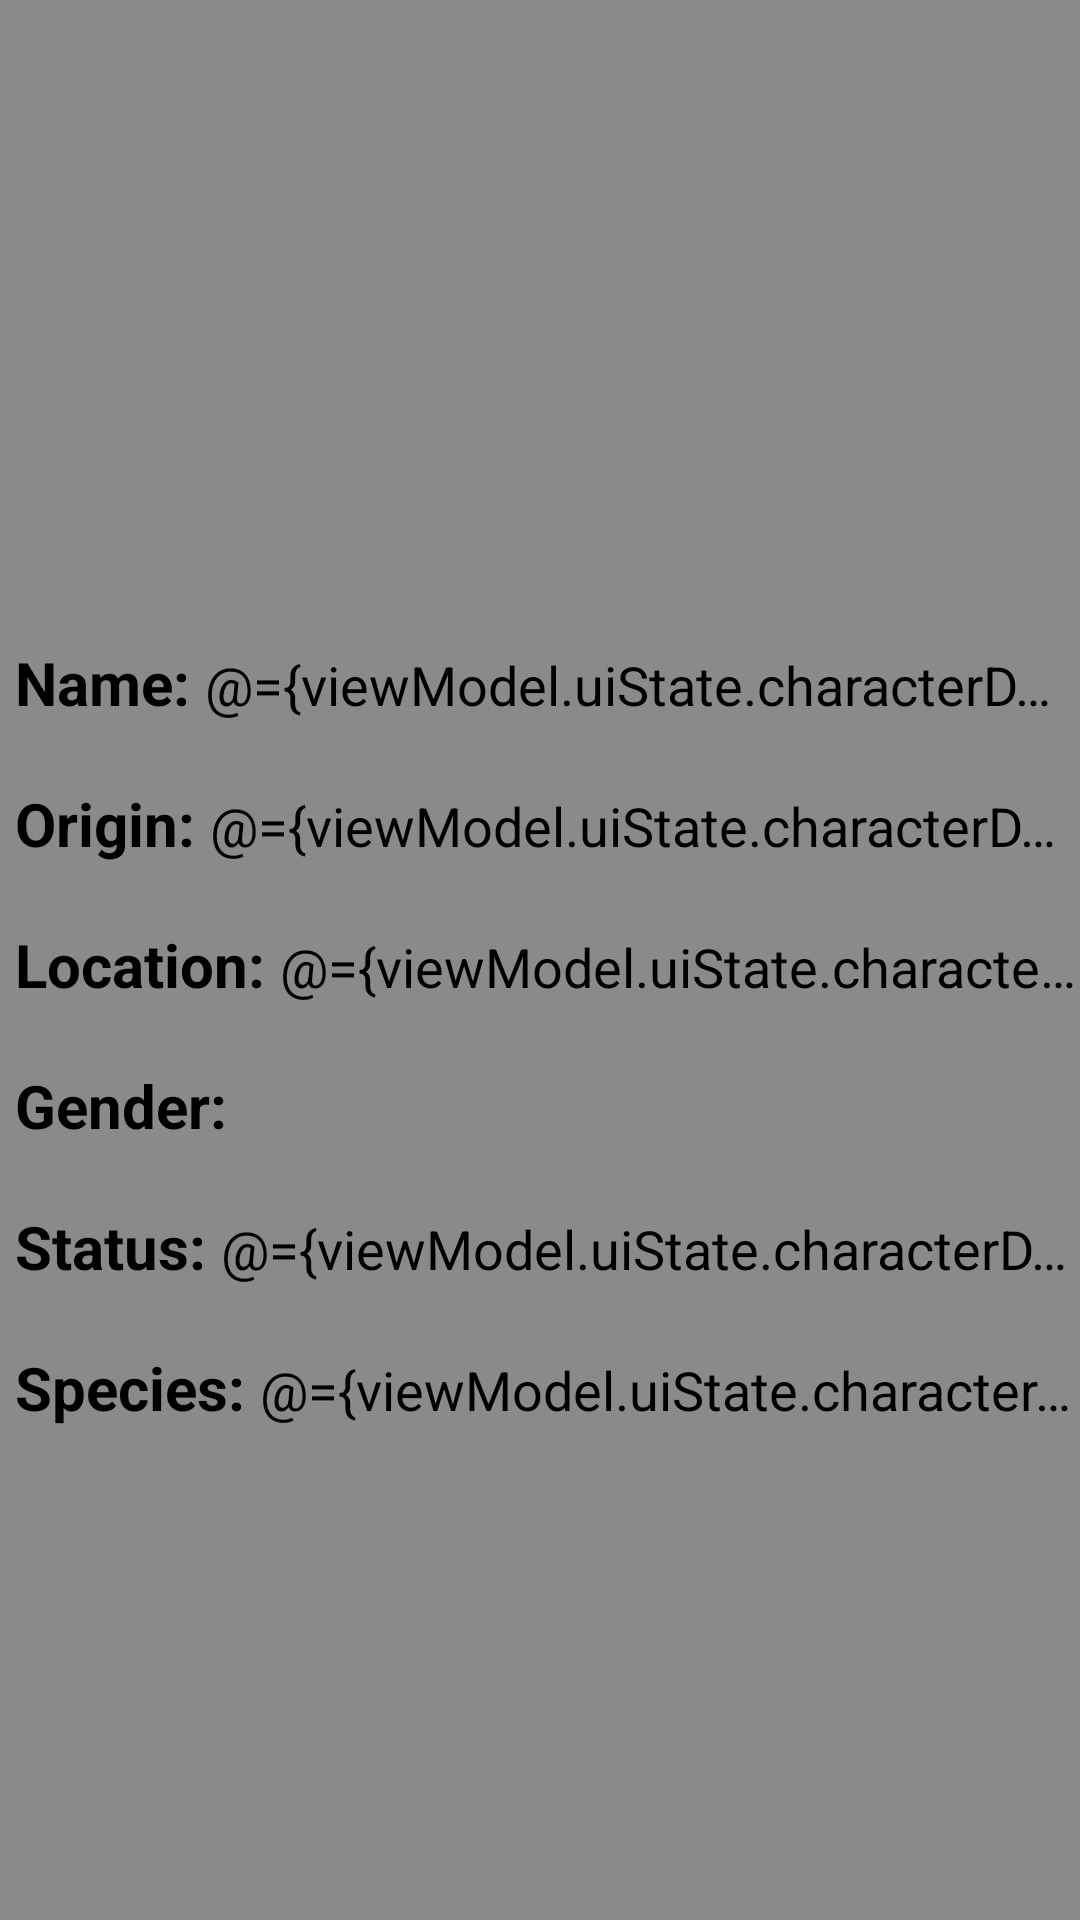

This screen was rendered from an Android layout file. Write that file and the resources it references.
<!-- AndroidManifest.xml: application theme Theme.RickAndMortyApp -->
<!-- res/layout/activity_character.xml -->
<?xml version="1.0" encoding="utf-8"?>
<layout xmlns:android="http://schemas.android.com/apk/res/android"
    xmlns:app="http://schemas.android.com/apk/res-auto"
    xmlns:tools="http://schemas.android.com/tools">

    <data>

        <variable
            name="activity"
            type="com.example.rick_and_morty_app.ui.character.CharacterActivity" />

        <variable
            name="viewModel"
            type="com.example.rick_and_morty_app.ui.character.CharacterViewModel" />

    </data>


    <LinearLayout
        android:layout_width="match_parent"
        android:layout_height="match_parent"
        android:background="@color/background_app"
        android:orientation="vertical">

        <LinearLayout
            android:layout_width="match_parent"
            android:layout_height="wrap_content"
            android:orientation="horizontal"
            android:paddingHorizontal="20dp"
            android:paddingTop="20dp">

            <com.google.android.material.imageview.ShapeableImageView
                android:layout_width="@dimen/icon_size"
                android:layout_height="@dimen/icon_size"
                android:background="?selectableItemBackgroundBorderless"
                android:onClick="@{() ->activity.onBackPressed() }"
                android:src="@drawable/ic_close"
                app:shapeAppearance="@style/ShapeAppearanceOverlay.App.RoundedCorners" />
        </LinearLayout>


        <ScrollView
            android:layout_width="match_parent"
            android:layout_height="0dp"
            android:layout_weight="1">

            <LinearLayout
                android:layout_width="match_parent"
                android:layout_height="wrap_content"
                android:orientation="vertical">

                <com.google.android.material.imageview.ShapeableImageView
                    android:id="@+id/image_character"
                    android:layout_width="@dimen/character_height_size"
                    android:layout_height="@dimen/character_height_size"
                    android:layout_gravity="center_horizontal"
                    android:layout_marginVertical="@dimen/margin_large"
                    android:contentDescription="@null"
                    app:shapeAppearanceOverlay="@style/ShapeAppearanceOverlay.App.RoundedCorners"
                    tools:src="@tools:sample/avatars" />


                <LinearLayout
                    android:layout_width="match_parent"
                    android:layout_height="wrap_content"
                    android:layout_marginVertical="10dp"
                    android:orientation="horizontal">

                    <TextView
                        android:layout_width="wrap_content"
                        android:layout_height="wrap_content"
                        android:layout_marginStart="@dimen/margin_small"
                        android:text="@string/name_title"
                        android:textColor="@color/black"
                        android:textSize="20sp"
                        android:textStyle="bold" />

                    <TextView
                        android:layout_width="wrap_content"
                        android:layout_height="wrap_content"
                        android:layout_marginStart="@dimen/margin_small"
                        android:ellipsize="end"
                        android:maxLines="1"
                        android:text="@={viewModel.uiState.characterDetails.name}"
                        android:textColor="@color/black"
                        android:textSize="18sp"
                        tools:text="Random Name" />
                </LinearLayout>

                <LinearLayout
                    android:layout_width="match_parent"
                    android:layout_height="wrap_content"
                    android:layout_marginVertical="10dp"
                    android:orientation="horizontal">

                    <TextView
                        android:layout_width="wrap_content"
                        android:layout_height="wrap_content"
                        android:layout_marginStart="@dimen/margin_small"
                        android:text="@string/origin_title"
                        android:textColor="@color/black"
                        android:textSize="20sp"
                        android:textStyle="bold" />

                    <TextView
                        android:layout_width="wrap_content"
                        android:layout_height="wrap_content"
                        android:layout_marginStart="@dimen/margin_small"
                        android:ellipsize="end"
                        android:maxLines="1"
                        android:text="@={viewModel.uiState.characterDetails.origin}"
                        android:textColor="@color/black"
                        android:textSize="18sp"
                        tools:text="Earth C-137" />
                </LinearLayout>

                <LinearLayout
                    android:layout_width="match_parent"
                    android:layout_height="wrap_content"
                    android:layout_marginVertical="10dp"
                    android:orientation="horizontal">

                    <TextView
                        android:layout_width="wrap_content"
                        android:layout_height="wrap_content"
                        android:layout_marginStart="@dimen/margin_small"
                        android:text="@string/location_title"
                        android:textColor="@color/black"
                        android:textSize="20sp"
                        android:textStyle="bold" />

                    <TextView
                        android:layout_width="wrap_content"
                        android:layout_height="wrap_content"
                        android:layout_marginStart="@dimen/margin_small"
                        android:ellipsize="end"
                        android:maxLines="1"
                        android:text="@={viewModel.uiState.characterDetails.location}"
                        android:textColor="@color/black"
                        android:textSize="18sp"
                        tools:text="Citadel of Ricks" />
                </LinearLayout>

                <LinearLayout
                    android:layout_width="match_parent"
                    android:layout_height="wrap_content"
                    android:layout_marginVertical="10dp"
                    android:orientation="horizontal">

                    <TextView
                        android:layout_width="wrap_content"
                        android:layout_height="wrap_content"
                        android:layout_marginStart="@dimen/margin_small"
                        android:text="@string/gender_title"
                        android:textColor="@color/black"
                        android:textSize="20sp"
                        android:textStyle="bold" />

                    <ImageView
                        android:id="@+id/image_gender"
                        android:layout_width="wrap_content"
                        android:layout_height="wrap_content"
                        android:layout_marginStart="@dimen/margin_small"
                        android:textColor="@color/black"
                        android:textSize="18sp"
                        tools:src="@drawable/ic_gender_unknown" />
                </LinearLayout>

                <LinearLayout
                    android:layout_width="match_parent"
                    android:layout_height="wrap_content"
                    android:layout_marginVertical="10dp"
                    android:orientation="horizontal">

                    <TextView
                        android:layout_width="wrap_content"
                        android:layout_height="wrap_content"
                        android:layout_marginStart="@dimen/margin_small"
                        android:text="@string/status_title"
                        android:textColor="@color/black"
                        android:textSize="20sp"
                        android:textStyle="bold" />

                    <TextView
                        android:id="@+id/text_status"
                        android:layout_width="wrap_content"
                        android:layout_height="wrap_content"
                        android:layout_marginStart="@dimen/margin_small"
                        android:ellipsize="end"
                        android:maxLines="1"
                        android:text="@={viewModel.uiState.characterDetails.status}"
                        android:textColor="@color/black"
                        android:textSize="18sp"
                        tools:text="Alive"
                        tools:textColor="@color/green" />
                </LinearLayout>

                <LinearLayout
                    android:layout_width="match_parent"
                    android:layout_height="wrap_content"
                    android:layout_marginVertical="10dp"
                    android:orientation="horizontal">

                    <TextView
                        android:layout_width="wrap_content"
                        android:layout_height="wrap_content"
                        android:layout_marginStart="@dimen/margin_small"
                        android:text="@string/species_title"
                        android:textColor="@color/black"
                        android:textSize="20sp"
                        android:textStyle="bold" />

                    <TextView
                        android:id="@+id/text_species"
                        android:layout_width="wrap_content"
                        android:layout_height="wrap_content"
                        android:layout_marginStart="@dimen/margin_small"
                        android:ellipsize="end"
                        android:maxLines="1"
                        android:text="@={viewModel.uiState.characterDetails.species}"
                        android:textColor="@color/black"
                        android:textSize="18sp"
                        tools:text="Human" />
                </LinearLayout>


            </LinearLayout>
        </ScrollView>
    </LinearLayout>
</layout>
<!-- resources referenced by this layout -->
<resources>
  <color name="background_app">#8A8A8A</color>
  <color name="black">#FF000000</color>
  <color name="green">#48CF34</color>
  <dimen name="character_height_size">120dp</dimen>
  <dimen name="icon_size">24dp</dimen>
  <dimen name="margin_large">20dp</dimen>
  <dimen name="margin_small">5dp</dimen>
  <string name="gender_title">Gender:</string>
  <string name="location_title">Location:</string>
  <string name="name_title">Name:</string>
  <string name="origin_title">Origin:</string>
  <string name="species_title">Species:</string>
  <string name="status_title">Status:</string>
  <style name="ShapeAppearanceOverlay.App.RoundedCorners" parent="">
          <item name="cornerSize">50%</item>
      </style>
  <style name="Theme.RickAndMortyApp" parent="Theme.MaterialComponents.DayNight.NoActionBar">
          
          <item name="colorPrimary">@color/purple_200</item>
          <item name="colorPrimaryVariant">@color/purple_700</item>
          <item name="colorOnPrimary">@color/black</item>
          
          <item name="colorSecondary">@color/teal_200</item>
          <item name="colorSecondaryVariant">@color/teal_200</item>
          <item name="colorOnSecondary">@color/black</item>
          
  
          
      </style>
  <color name="purple_200">#FFBB86FC</color>
  <color name="purple_700">#FF3700B3</color>
  <color name="teal_200">#FF03DAC5</color>
</resources>
